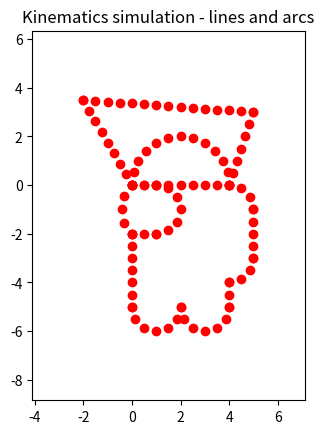

Reproduce this figure in Python.
import matplotlib.pyplot as plt
import numpy as np
from enum import Enum


# Enum for the operation (string/integer lookup supported)
class Op(Enum):
    Polygon = 1
    Arc = 2
    Semicircle = 3
    Line = 4


# Default parameters
step_size = 0.5
ang_step_size = 10      # not used currently
time_per_update = 0.05


# List of operations to perform (edit this to change the path)
# Defined as (Operation Type, [Parameters], Optional Step Size)
# Polygon: [(point 1), (point 2), ..., (optional) connect_ends]
# Arc: [(begin), (end), (tangent)] (tangent is optional)
# Semicircle: [(begin), (end), CCW] (CCW is a boolean)
# Line: [(begin), (end)]
operations = [
    (Op.Polygon, [(0, 0), (4, 0), (5, 3), (-2, 3.5)]),
    (Op.Semicircle, [(0, 0), (4, 0), False]),
    (Op.Arc, [(4, 0), (5, -1), (1, 0)]),
    (Op.Line, [(5, -1), (5, -3)]),
    (Op.Arc, [(5, -3), (4, -4)]),
    (Op.Line, [(4, -4), (4, -5)]),
    (Op.Semicircle, [(4, -5), (2, -5), False]),
    (Op.Semicircle, [(2, -5), (0, -5), False]),
    (Op.Line, [(0, -5), (0, -2)]),
    (Op.Line, [(0, -2), (1, -2)]),
    (Op.Semicircle, [(1, -2), (1, 0), True]),
    (Op.Line, [(1, 0), (0, 0)]),
    (Op.Arc, [(0, 0), (0, -2), (-0.71, -0.71)]),
]


# Finds the slope unit vector between the last two points in the given list.
def previous_slope_vector(passed_points):
    return ((passed_points[-1] - passed_points[-2]) /
            np.linalg.norm(passed_points[-1] - passed_points[-2]))


# Finds the center of an osculating circle given a start, end, and radius
# Note: not called in this code, but could be used in another architecture
def find_center(begin, end, radius):
    b_to_e = end - begin
    dist = np.linalg.norm(b_to_e)
    midpoint = begin + (b_to_e / 2)
    orth_dist = np.sqrt(radius**2 - (dist / 2)**2)
    center = midpoint + orth_dist * np.array([b_to_e[1], -b_to_e[0]]) / dist

    return center


# Finds the osculating circle given two points and a tangent vector.
def find_center_with_tangent(begin, end, tangent):
    tangent = tangent / np.linalg.norm(tangent)
    normal = np.array([tangent[1], -tangent[0]])
    normal = normal / np.linalg.norm(normal)
    if np.dot(normal, end - begin) < 0:
        normal = -normal

    b_to_e = end - begin
    dist = np.linalg.norm(b_to_e)

    angle = np.arccos(np.dot(normal, b_to_e) / dist)

    radius = 0.5 * dist / np.cos(angle)
    center = begin + radius * normal

    return center, -(radius * normal)


# Draws an arc between a start and an end point with an initial tangent vector.
# The arc is drawn with arc length steps of step.
def compute_arc(begin, end, tangent, step):
    # Convert to numpy arrays
    begin = np.array(begin)
    end = np.array(end)
    tangent = np.array(tangent)

    # If a line is defined, return the line
    if (np.cross(end - begin, tangent) == 0
            and np.dot(end - begin, tangent) > 0):
        return compute_line(begin, end, step)

    center, radius = find_center_with_tangent(begin, end, tangent)

    omega = np.degrees(step / np.linalg.norm(radius))

    begin_angle = np.arctan2(begin[1] - center[1], begin[0] - center[0])
    end_angle = np.arctan2(end[1] - center[1], end[0] - center[0])

    if np.cross(radius, tangent) > 0:
        if end_angle < begin_angle:
            end_angle += 2 * np.pi
    else:
        if end_angle > begin_angle:
            end_angle -= 2 * np.pi

    num_steps = int(np.abs(begin_angle - end_angle) / np.radians(omega)) + 1
    step = np.linspace(begin_angle, end_angle, num_steps)

    arc_points = [center[0] + np.linalg.norm(radius) * np.cos(step),
                  center[1] + np.linalg.norm(radius) * np.sin(step)]

    return np.transpose(arc_points)


# Draws a semicircle between a start and an end point in the given direction.
# The semicircle is drawn with arc length steps of step.
def compute_semicircle(begin, end, ccw, step):
    # Convert to numpy arrays
    begin = np.array(begin)
    end = np.array(end)

    normal = end - begin
    tangent = np.array([normal[1], -normal[0]])
    if not ccw:
        tangent = -tangent

    return compute_arc(begin, end, tangent, step)


# Draws a full line between a start and an end point.
# The line is drawn with a step size of step.
def compute_line(begin, end, step):
    # Convert to numpy arrays
    begin = np.array(begin)
    end = np.array(end)

    num_steps = int(np.linalg.norm(end - begin) / step) + 1
    step = np.linspace(0, 1, num_steps)

    line_points = np.array([begin[0] + step * (end[0] - begin[0]),
                            begin[1] + step * (end[1] - begin[1])])

    return np.transpose(line_points)


# Draws a polygon between a list of vertices.
# The polygon is drawn with a step size of step.
def compute_polygon(vertices, step, connect_last=True):
    # Convert to numpy arrays
    vertices = np.array([np.array(vertex) for vertex in vertices])

    return np.concatenate(
        [compute_line(vertices[vertex],
                      vertices[(vertex + 1) % len(vertices)], step)
            for vertex in range(0, len(vertices)
                                if connect_last else len(vertices) - 1)])


# Sets up the plot with limits such that all points are visible.
def setup_plot():
    global fig, ax
    fig, ax = plt.subplots()

    x_lim = np.array([points[:, 0].min(), points[:, 0].max()])
    x_dist = x_lim[1] - x_lim[0]
    y_lim = np.array([points[:, 1].min(), points[:, 1].max()])
    y_dist = y_lim[1] - y_lim[0]

    ax.set_xlim(x_lim[0] - 0.3 * x_dist, x_lim[1] + 0.3 * x_dist)
    ax.set_ylim(y_lim[0] - 0.3 * y_dist, y_lim[1] + 0.3 * y_dist)

    ax.set_title("Kinematics simulation - lines and arcs")
    plt.axis('scaled')


# Adds a set of points to the current set of points.
def add_points(original, to_add):
    return np.append(original, to_add, axis=0)


# Computes the operation given the operation type, the parameters (varies based
# on operation), and the step value.
def compute_operation(operation, params, step):
    if operation == Op.Polygon or operation == "Polygon" or operation == 1:
        if isinstance(params[-1], bool):
            return compute_polygon(params[:-1], step, params[-1])
        else:
            return compute_polygon(params, step)
    elif operation == Op.Arc or operation == "Arc" or operation == 2:
        if len(params) == 2:
            return compute_arc(params[0], params[1],
                               previous_slope_vector(points), step)
        else:
            return compute_arc(params[0], params[1], params[2], step)
    elif (operation == Op.Semicircle or operation == "Semicircle" or
          operation == 3):
        return compute_semicircle(params[0], params[1], params[2], step)
    elif operation == Op.Line or operation == "Line" or operation == 4:
        return compute_line(params[0], params[1], step)
    else:
        return np.empty((0, 2))


# Called once at the beginning. Maps the path based on the defined operations.
def start():
    global points
    points = np.empty((0, 2))

    for operation in operations:
        points = add_points(points, compute_operation(operation[0],
                                                      operation[1],
                                                      step_size
                                                      if len(operation) < 3
                                                      else operation[2]))

    setup_plot()


# Called for each frame. Draws the point at the current frame.
def update(frame):
    ax.scatter(points[frame][0], points[frame][1], color='red')
    plt.draw()


# Main function to run the simulation.
def main():
    start()

    for i in range(0, len(points)):
        update(i)
        plt.pause(time_per_update)

    plt.show()


if __name__ == "__main__":
    main()
